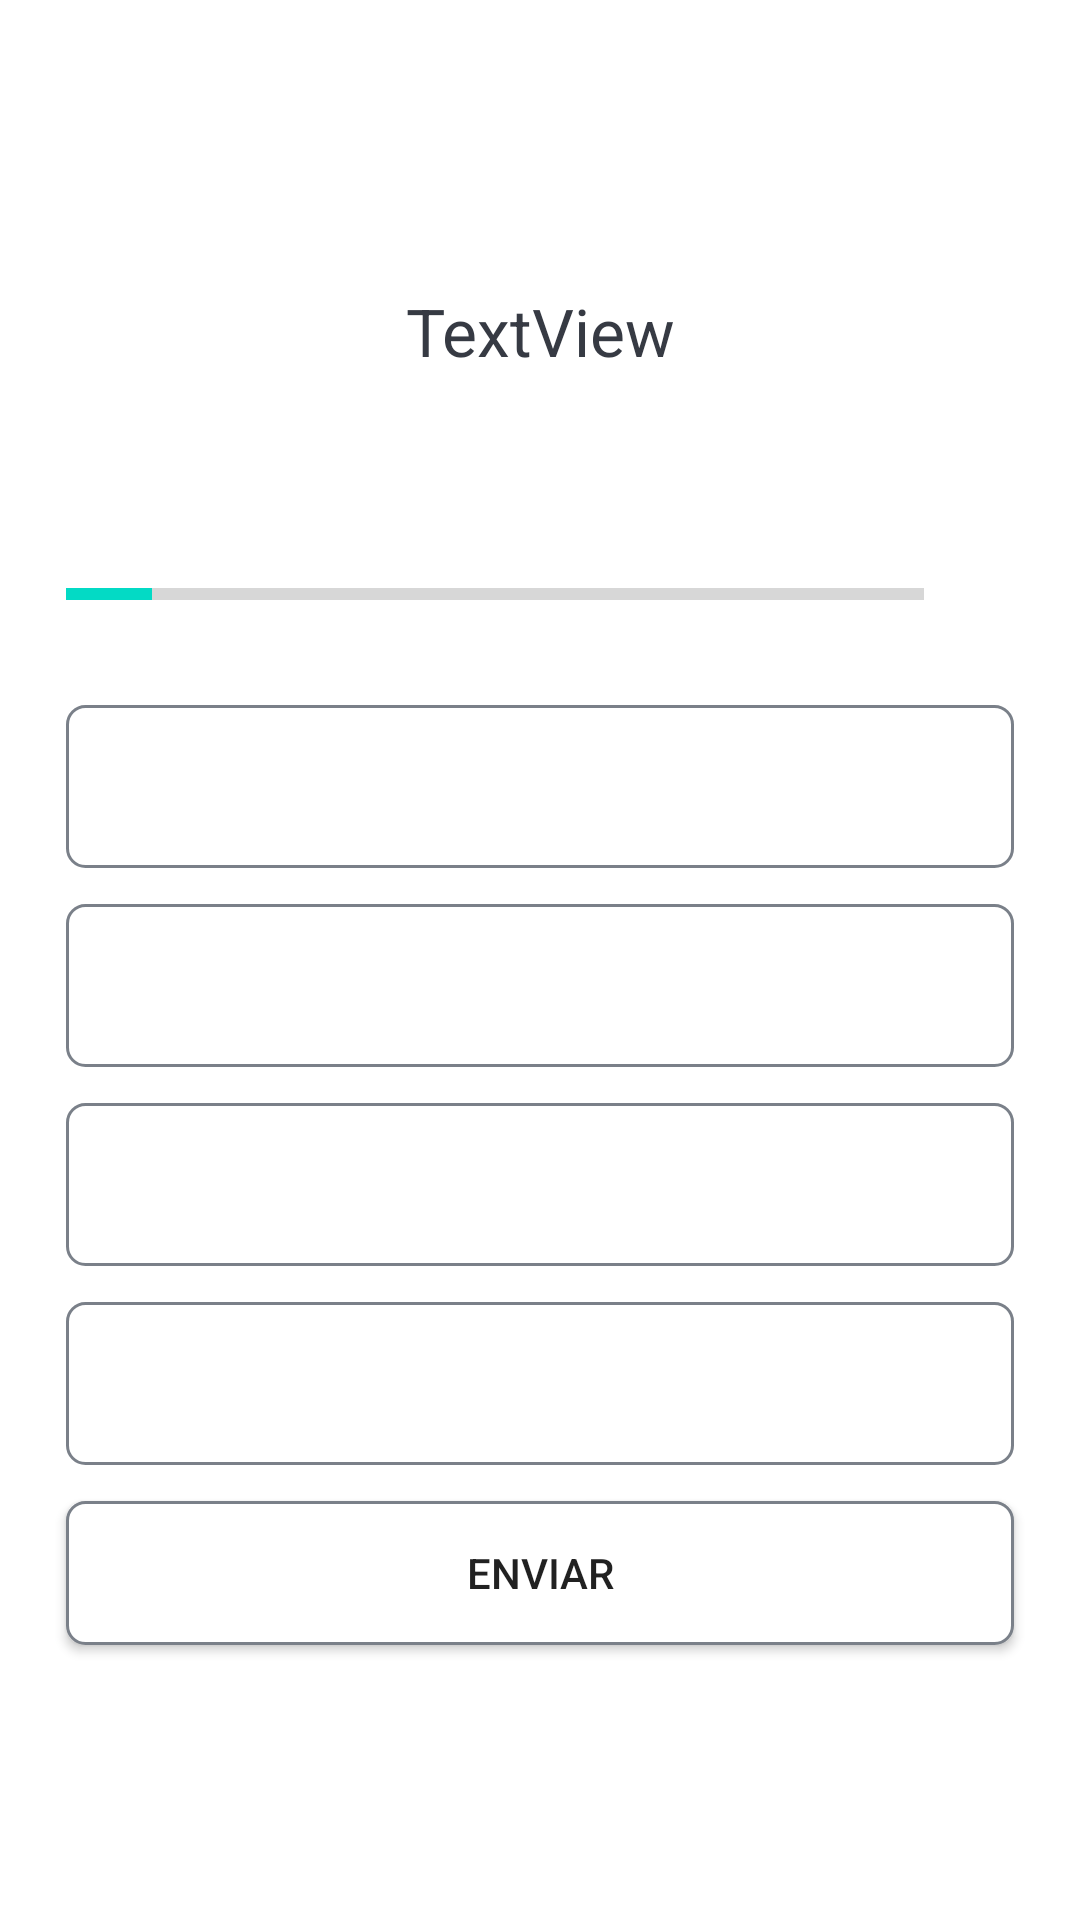

This screen was rendered from an Android layout file. Write that file and the resources it references.
<!-- AndroidManifest.xml: application theme Theme.QuizzApp -->
<!-- res/layout/activity_quiz_questions.xml -->
<?xml version="1.0" encoding="utf-8"?>
<layout>

    <ScrollView xmlns:android="http://schemas.android.com/apk/res/android"
        xmlns:app="http://schemas.android.com/apk/res-auto"
        xmlns:tools="http://schemas.android.com/tools"
        android:layout_width="match_parent"
        android:layout_height="match_parent"
        android:fillViewport="true"
        tools:context=".QuizQuestionsActivity">

        <LinearLayout
            android:layout_width="match_parent"
            android:layout_height="match_parent"
            android:gravity="center"
            android:orientation="vertical"
            android:padding="16dp">


            <TextView
                android:id="@+id/tvQuestion"
                android:layout_width="match_parent"
                android:layout_height="wrap_content"
                android:layout_margin="10dp"
                android:gravity="center"
                android:text="TextView"
                android:textColor="#363A43"
                android:textSize="22sp"
                tools:text="Essa bandeira pertence a qual pais?" />

            <ImageView
                android:id="@+id/tvImage"
                android:layout_width="wrap_content"
                android:layout_height="wrap_content"
                android:layout_marginTop="16dp"
                android:contentDescription="Quizz Image"
                tools:src="@drawable/germany" />

            <LinearLayout
                android:layout_width="match_parent"
                android:layout_height="wrap_content"
                android:layout_marginTop="16dp"
                android:gravity="center_vertical"
                android:orientation="horizontal">

                <ProgressBar
                    android:id="@+id/progressBar"
                    style="@style/Widget.AppCompat.ProgressBar.Horizontal"
                    android:layout_width="0dp"
                    android:layout_height="wrap_content"
                    android:layout_margin="6dp"
                    android:layout_weight="1"
                    android:indeterminate="false"
                    android:max="10"
                    android:minHeight="50dp"
                    android:progress="1" />

                <TextView
                    android:id="@+id/tvProgressBar"
                    android:layout_width="wrap_content"
                    android:layout_height="wrap_content"
                    android:gravity="center"
                    android:padding="15dp"
                    android:textSize="14sp"
                    tools:text="0/10" />

            </LinearLayout>

            <TextView
                android:id="@+id/tvOptionOne"
                android:layout_width="match_parent"
                android:layout_height="wrap_content"
                android:layout_margin="6dp"
                android:background="@drawable/default_border"
                android:gravity="center"
                android:padding="15dp"
                android:textColor="#7A8089"
                android:textSize="18sp"
                tools:text="Belgica" />

            <TextView
                android:id="@+id/tvOptionTwo"
                android:layout_width="match_parent"
                android:layout_height="wrap_content"
                android:layout_margin="6dp"
                android:background="@drawable/default_border"
                android:gravity="center"
                android:padding="15dp"
                android:textColor="#7A8089"
                android:textSize="18sp"
                tools:text="Austria" />

            <TextView
                android:id="@+id/tvOptionThree"
                android:layout_width="match_parent"
                android:layout_height="wrap_content"
                android:layout_margin="6dp"
                android:background="@drawable/default_border"
                android:gravity="center"
                android:padding="15dp"
                android:textColor="#7A8089"
                android:textSize="18sp"
                tools:text="Alemanha" />

            <TextView
                android:id="@+id/tvOptionFour"
                android:layout_width="match_parent"
                android:layout_height="wrap_content"
                android:layout_margin="6dp"
                android:background="@drawable/default_border"
                android:gravity="center"
                android:padding="15dp"
                android:textColor="#7A8089"
                android:textSize="18sp"
                tools:text="Espanha" />

            <Button
                android:id="@+id/btnSubmit"
                android:layout_width="match_parent"
                android:layout_height="wrap_content"
                android:layout_margin="6dp"
                android:background="@drawable/default_border"
                android:text="ENVIAR" />
        </LinearLayout>
    </ScrollView>
</layout>
<!-- resources referenced by this layout -->
<resources>
  <!-- drawable default_border (drawable) -->
  <?xml version="1.0" encoding="utf-8"?>
  <shape xmlns:android="http://schemas.android.com/apk/res/android"
      android:shape="rectangle">
  
      <stroke
          android:width="1dp"
          android:color="#7A8089"/>
  
      <solid android:color="@color/white"/>
      <corners android:radius="6dp"/>
  
  </shape>
  <style name="Theme.QuizzApp" parent="Theme.MaterialComponents.DayNight.NoActionBar">
          
          <item name="colorPrimary">@color/purple_500</item>
          <item name="colorPrimaryVariant">@color/purple_700</item>
          <item name="colorOnPrimary">@color/white</item>
          
          <item name="colorSecondary">@color/teal_200</item>
          <item name="colorSecondaryVariant">@color/teal_700</item>
          <item name="colorOnSecondary">@color/black</item>
          
          <item name="android:statusBarColor" tools:targetApi="l">?attr/colorPrimaryVariant</item>
          
      </style>
  <!-- not gathered from this repository: default colours our renderer supplied (Android Studio template values) -->
  <color name="purple_500">#FF6200EE</color>
  <color name="purple_700">#FF3700B3</color>
  <color name="teal_200">#FF03DAC5</color>
  <color name="teal_700">#FF018786</color>
  <color name="black">#FF000000</color>
  <color name="white">#FFFFFFFF</color>
</resources>
